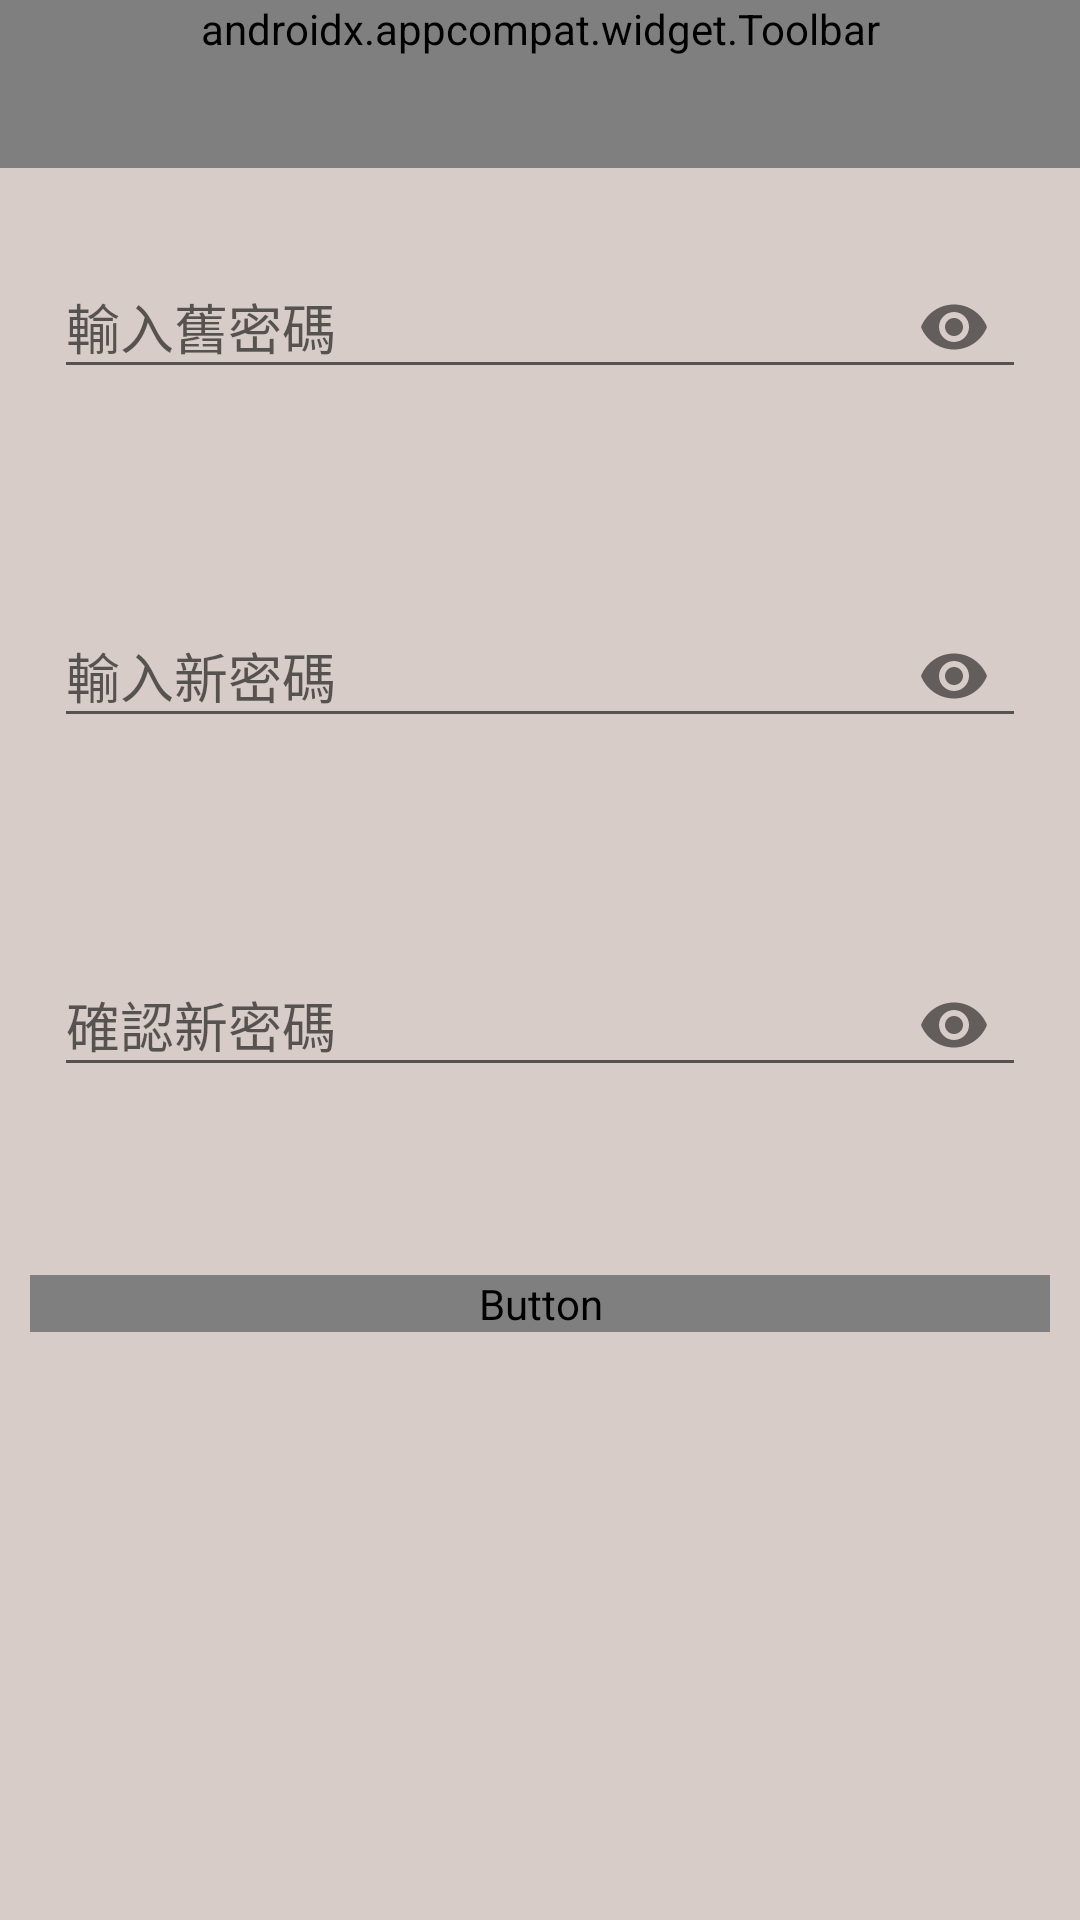

Reconstruct the res/layout file that produces this screen, plus the resources it refers to.
<!-- AndroidManifest.xml: application theme ItFoodTheme -->
<!-- res/layout/fragment_change_password.xml -->
<?xml version="1.0" encoding="utf-8"?>
<LinearLayout xmlns:android="http://schemas.android.com/apk/res/android"
xmlns:tools="http://schemas.android.com/tools"
android:layout_width="match_parent"
android:layout_height="match_parent"
xmlns:app="http://schemas.android.com/apk/res-auto"
android:orientation="vertical"
android:background="#D7CCC8"
tools:context=".person.ChangePasswordFragment">

<androidx.appcompat.widget.Toolbar
    android:id="@+id/toolbarChangPassword"
    android:layout_width="match_parent"
    android:layout_height="wrap_content"
    android:background="?attr/colorPrimary"
    android:minHeight="?attr/actionBarSize"
    android:theme="?attr/actionBarTheme"
    app:layout_constraintEnd_toEndOf="parent"
    app:layout_constraintStart_toStartOf="parent"
    app:layout_constraintTop_toTopOf="parent"
    app:navigationIcon="@drawable/back"
    app:title="@string/textChangPassword"
    app:titleTextColor="@color/colorTextOnP" />

    <com.google.android.material.textfield.TextInputLayout
        android:id="@+id/textObsoletePassword"
        android:layout_width="match_parent"
        android:layout_height="wrap_content"
        android:layout_marginTop="8dp"
        android:paddingLeft="10dp"
        android:paddingTop="10dp"
        android:paddingRight="10dp"
        app:layout_constraintEnd_toEndOf="parent"
        app:layout_constraintStart_toStartOf="@+id/tvStateTitle"
        app:layout_constraintTop_toBottomOf="@+id/tvStateTitle"
        app:passwordToggleEnabled="true"
        app:errorEnabled="true">

        <EditText
            android:id="@+id/etObsoletePassword"
            android:layout_width="match_parent"
            android:layout_height="wrap_content"
            android:layout_marginStart="8dp"
            android:layout_marginTop="8dp"
            android:layout_marginEnd="8dp"
            android:hint="輸入舊密碼"
            android:inputType="textPassword"
            android:textColor="#0000FF" />

        <TextView
            android:id="@+id/tvObsoletePasswordWarning"
            android:layout_width="wrap_content"
            android:layout_height="wrap_content"
            android:textColor="#ff0000" />

    </com.google.android.material.textfield.TextInputLayout>


    <com.google.android.material.textfield.TextInputLayout
        android:id="@+id/textPassword"
        android:layout_width="match_parent"
        android:layout_height="wrap_content"
        android:layout_marginTop="8dp"
        android:paddingLeft="10dp"
        android:paddingTop="10dp"
        android:paddingRight="10dp"
        app:layout_constraintEnd_toEndOf="parent"
        app:layout_constraintStart_toStartOf="@+id/tvStateTitle"
        app:layout_constraintTop_toBottomOf="@+id/tvStateTitle"
        app:passwordToggleEnabled="true"
        app:errorEnabled="true">

        <EditText
            android:id="@+id/etPassword"
            android:layout_width="match_parent"
            android:layout_height="wrap_content"
            android:layout_marginStart="8dp"
            android:layout_marginTop="8dp"
            android:layout_marginEnd="8dp"
            android:hint="輸入新密碼"
            android:inputType="textPassword"
            android:textColor="#0000FF" />

        <TextView
            android:id="@+id/tvPasswordWarning"
            android:layout_width="wrap_content"
            android:layout_height="wrap_content"
            android:textColor="#ff0000" />

    </com.google.android.material.textfield.TextInputLayout>

    <com.google.android.material.textfield.TextInputLayout
        android:id="@+id/textCheckPassword"
        android:layout_width="match_parent"
        android:layout_height="wrap_content"
        android:layout_marginTop="8dp"
        android:paddingLeft="10dp"
        android:paddingTop="10dp"
        android:paddingRight="10dp"
        app:layout_constraintEnd_toEndOf="parent"
        app:layout_constraintStart_toStartOf="@+id/tvStateTitle"
        app:layout_constraintTop_toBottomOf="@+id/tvStateTitle"
        app:passwordToggleEnabled="true"
        app:errorEnabled="true">

        <EditText
            android:id="@+id/etCheckPassword"
            android:layout_width="match_parent"
            android:layout_height="wrap_content"
            android:layout_marginStart="8dp"
            android:layout_marginTop="8dp"
            android:layout_marginEnd="8dp"
            android:hint="確認新密碼"
            android:inputType="textPassword"
            android:textColor="#0000FF" />

        <TextView
            android:id="@+id/tvCheckPasswordWarning"
            android:layout_width="wrap_content"
            android:layout_height="wrap_content"
            android:textColor="#ff0000" />

    </com.google.android.material.textfield.TextInputLayout>


    <Button
        android:id="@+id/btSend"
        android:layout_width="match_parent"
        android:layout_height="wrap_content"
        android:layout_marginTop="20dp"
        android:layout_marginLeft="10dp"
        android:layout_marginRight="10dp"
        android:text="修改"
        android:layout_gravity="bottom"/>

</LinearLayout>
<!-- resources referenced by this layout -->
<resources>
  <!-- drawable back: png bitmap (drawable-hdpi, 385 bytes) -->
  <string name="textChangPassword">修改密碼</string>
  <style name="ItFoodTheme" parent="Theme.AppCompat.Light.NoActionBar">
          
          <item name="colorPrimary">@color/colorPrimary</item>
          <item name="colorPrimaryDark">@color/colorPrimaryDark</item>
          <item name="colorAccent">@color/colorPrimaryDark</item>
          <item name="android:textColorPrimary">@color/colorTextOnP</item>
      </style>
  <!-- not gathered from this repository: default colours our renderer supplied (Android Studio template values) -->
  <color name="colorPrimary">#FF6200EE</color>
  <color name="colorPrimaryDark">#FF3700B3</color>
</resources>
